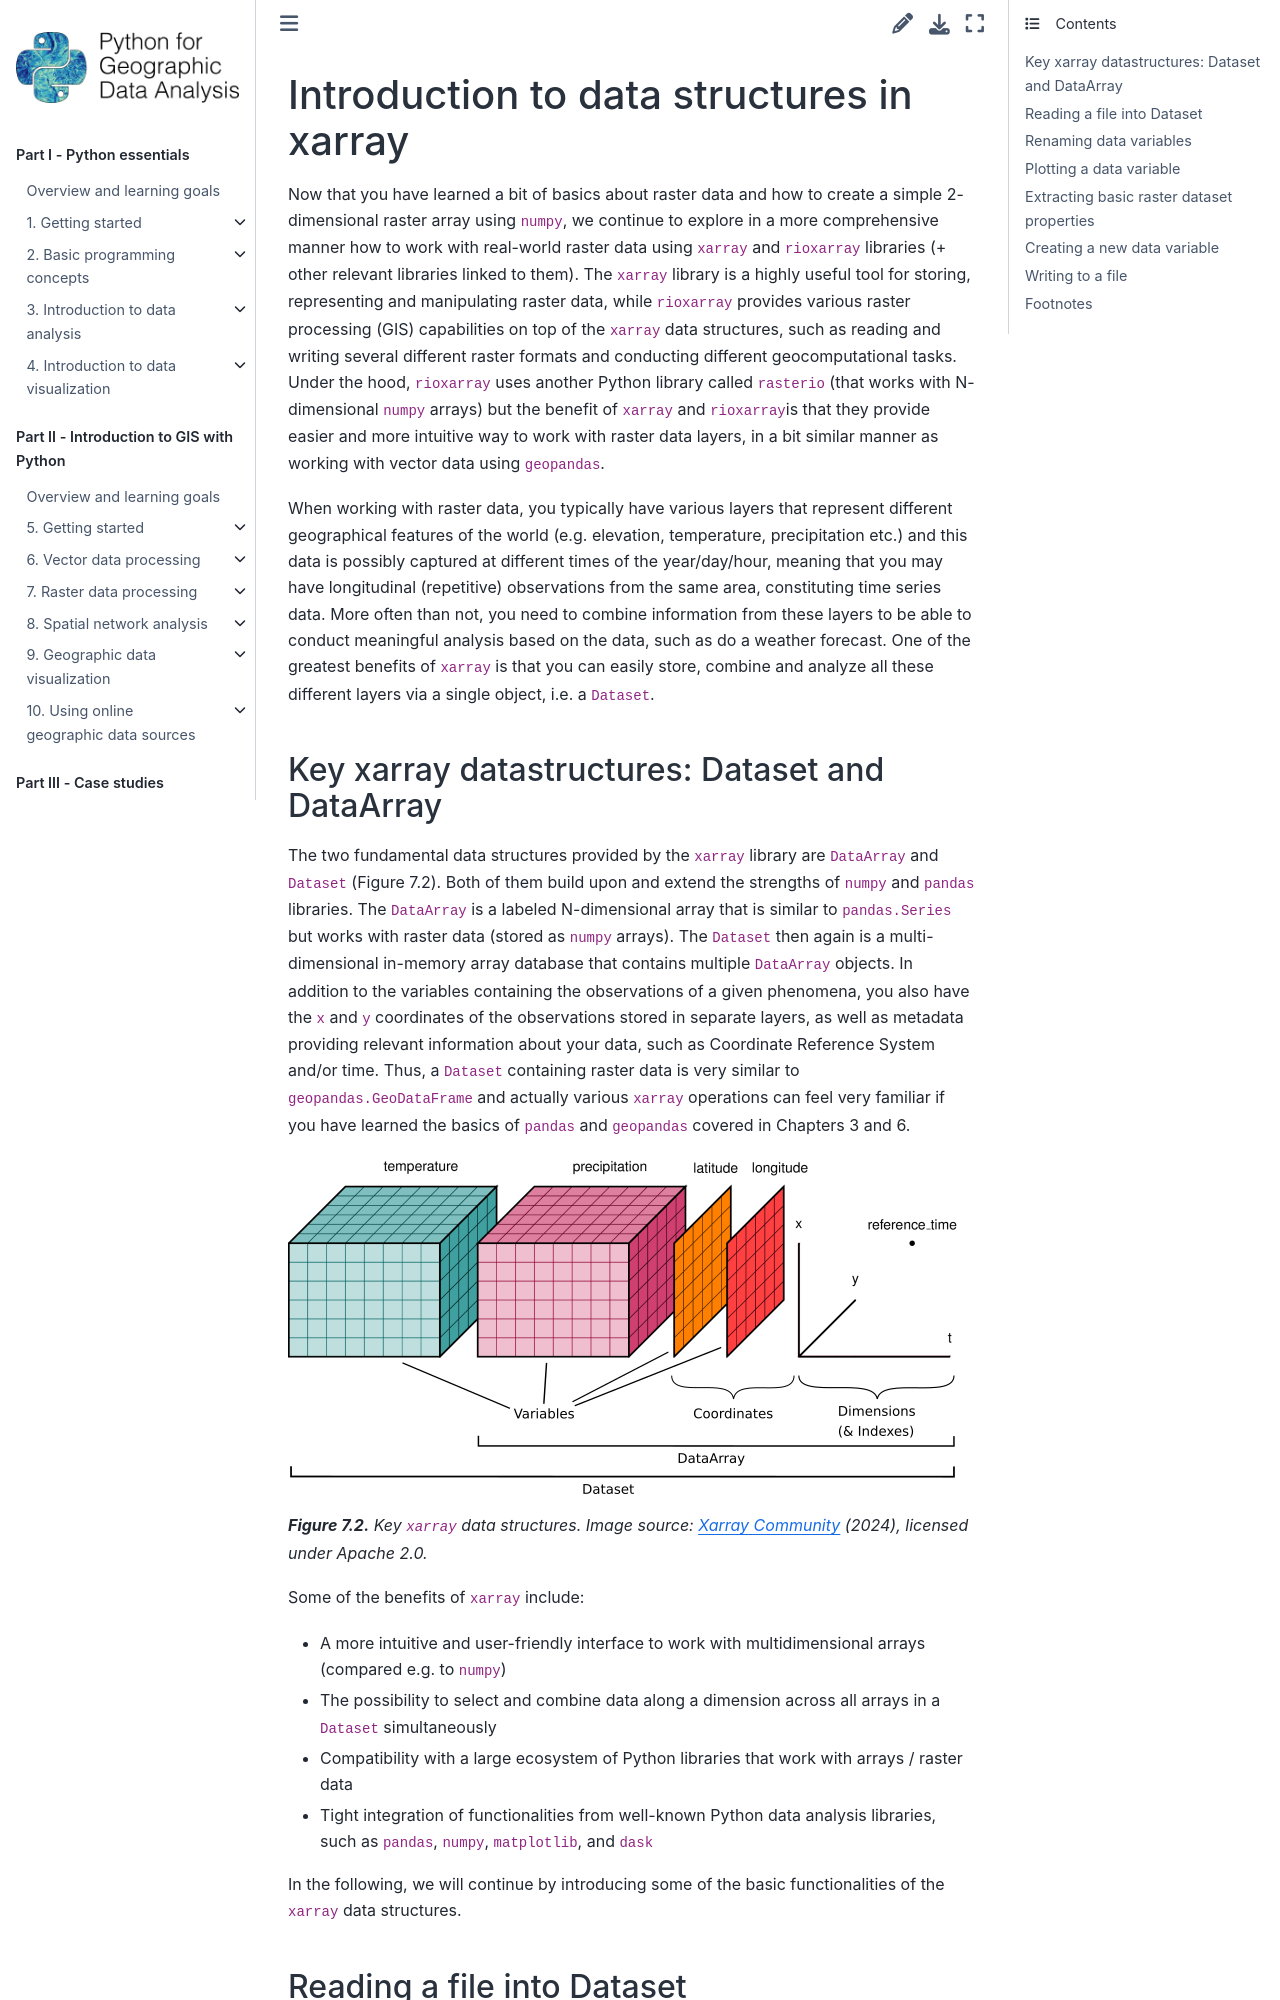

repository: Python-GIS-book/site · page: part2/chapter-07/md/01-data-structures-xarray.html · generator: sphinx

---
jupyter:
  jupytext:
    text_representation:
      extension: .md
      format_name: markdown
      format_version: '1.3'
      jupytext_version: 1.16.7
  kernelspec:
    display_name: Python 3 (ipykernel)
    language: python
    name: python3
---

<!-- #region editable=true slideshow={"slide_type": ""} -->
# Introduction to data structures in xarray
<!-- #endregion -->

Now that you have learned a bit of basics about raster data and how to create a simple 2-dimensional raster array using `numpy`, we continue to explore in a more comprehensive manner how to work with real-world raster data using `xarray` and `rioxarray` libraries (+ other relevant libraries linked to them). The `xarray` library is a highly useful tool for storing, representing and manipulating raster data, while `rioxarray` provides various raster processing (GIS) capabilities on top of the `xarray` data structures, such as reading and writing several different raster formats and conducting different geocomputational tasks. Under the hood, `rioxarray` uses another Python library called `rasterio` (that works with N-dimensional `numpy` arrays) but the benefit of `xarray` and `rioxarray`is that they provide easier and more intuitive way to work with raster data layers, in a bit similar manner as working with vector data using `geopandas`. 

When working with raster data, you typically have various layers that represent different geographical features of the world (e.g. elevation, temperature, precipitation etc.) and this data is possibly captured at different times of the year/day/hour, meaning that you may have longitudinal (repetitive) observations from the same area, constituting time series data. More often than not, you need to combine information from these layers to be able to conduct meaningful analysis based on the data, such as do a weather forecast. One of the greatest benefits of `xarray` is that you can easily store, combine and analyze all these different layers via a single object, i.e. a `Dataset`.

<!-- #region editable=true slideshow={"slide_type": ""} -->
## Key xarray datastructures: Dataset and DataArray 

The two fundamental data structures provided by the `xarray` library are `DataArray` and `Dataset` (Figure 7.2). Both of them build upon and extend the strengths of `numpy` and `pandas` libraries. The `DataArray` is a labeled N-dimensional array that is similar to `pandas.Series` but works with raster data (stored as `numpy` arrays). The `Dataset` then again is a multi-dimensional in-memory array database that contains multiple `DataArray` objects. In addition to the variables containing the observations of a given phenomena, you also have the `x` and `y` coordinates of the observations stored in separate layers, as well as metadata providing relevant information about your data, such as Coordinate Reference System and/or time. Thus, a `Dataset` containing raster data is very similar to `geopandas.GeoDataFrame` and actually various `xarray` operations can feel very familiar if you have learned the basics of `pandas` and `geopandas` covered in Chapters 3 and 6. 


![_**Figure 7.2.** Key `xarray` data structures. Image source: Xarray Community (2024), licensed under Apache 2.0._](../img/xarray-dataset-diagram.png)

_**Figure 7.2.** Key `xarray` data structures. Image source: [Xarray Community](https://tutorial.xarray.dev/fundamentals/01_data_structures.html) (2024), licensed under Apache 2.0._

Some of the benefits of `xarray` include:

- A more intuitive and user-friendly interface to work with multidimensional arrays (compared e.g. to `numpy`)
- The possibility to select and combine data along a dimension across all arrays in a `Dataset` simultaneously
- Compatibility with a large ecosystem of Python libraries that work with arrays / raster data
- Tight integration of functionalities from well-known Python data analysis libraries, such as `pandas`, `numpy`, `matplotlib`, and `dask`

In the following, we will continue by introducing some of the basic functionalities of the `xarray` data structures.
<!-- #endregion -->

<!-- #region editable=true slideshow={"slide_type": ""} -->
